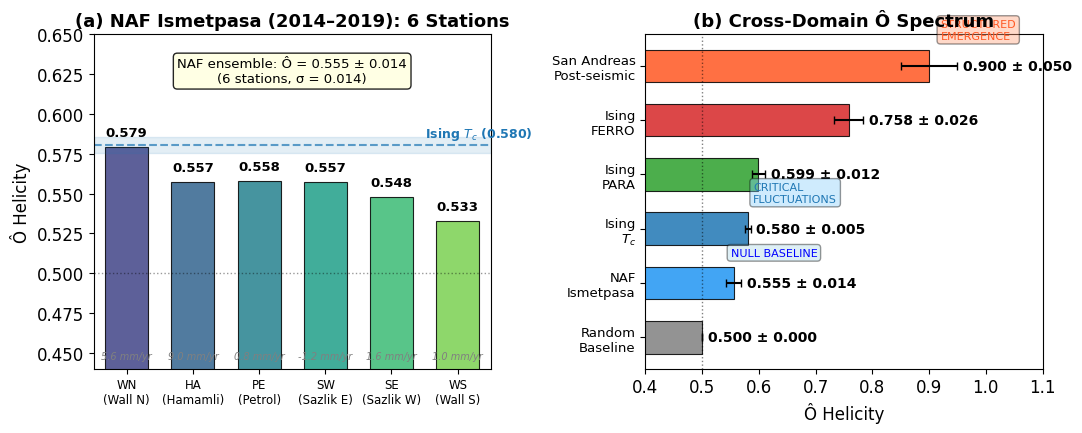

The script that saved this image: (Note: this script raises an exception after producing the figure.)
"""Figure 3: NAF Ismetpasa — 6-station helicity baseline vs San Andreas emergence."""
import matplotlib
matplotlib.use('Agg')
import matplotlib.pyplot as plt
import numpy as np

plt.rcParams.update({'font.size': 12, 'font.family': 'serif', 'font.serif': ['Times New Roman']})

# NAF data
stations = ['WN\n(Wall N)', 'HA\n(Hamamli)', 'PE\n(Petrol)', 'SW\n(Sazlik E)', 'SE\n(Sazlik W)', 'WS\n(Wall S)']
o_naf = [0.579, 0.557, 0.558, 0.557, 0.548, 0.533]
rates = [5.6, 9.0, 0.8, -1.2, 1.6, 1.0]
days = [1964, 598, 744, 675, 330, 132]

# Ising critical baseline
ising_crit = [0.579, 0.575, 0.587]  # L=32, 64, 128

fig, (ax1, ax2) = plt.subplots(1, 2, figsize=(11, 4.5))

# Panel (a): NAF station helicity
colors_naf = plt.cm.viridis(np.linspace(0.2, 0.8, 6))
for i, (sta, val, rate, c) in enumerate(zip(stations, o_naf, rates, colors_naf)):
    ax1.bar(i, val, color=c, alpha=0.85, edgecolor='k', linewidth=0.8, width=0.65)
    ax1.text(i, val + 0.005, f'{val:.3f}', ha='center', va='bottom', fontsize=9.5, fontweight='bold')
    ax1.text(i, 0.445, f'{rate} mm/yr', ha='center', va='bottom', fontsize=7, color='gray', fontstyle='italic')

# Ising critical range
ising_mean = np.mean(ising_crit)
ising_std = np.std(ising_crit)
ax1.axhline(y=ising_mean, color='#1f77b4', linestyle='--', linewidth=1.5, alpha=0.7)
ax1.fill_between([-0.5, 5.5], ising_mean - ising_std, ising_mean + ising_std,
                 alpha=0.12, color='#1f77b4')
ax1.text(4.5, ising_mean + 0.005, f'Ising $T_c$ ({ising_mean:.3f})', fontsize=9,
         color='#1f77b4', fontweight='bold')

# Random baseline
ax1.axhline(y=0.5, color='k', linestyle=':', alpha=0.4, linewidth=1)

ax1.set_xticks(range(6))
ax1.set_xticklabels(stations, fontsize=8.5)
ax1.set_ylabel('Ô Helicity', fontsize=12)
ax1.set_xlim(-0.5, 5.5)
ax1.set_ylim(0.44, 0.65)
ax1.set_title('(a) NAF Ismetpasa (2014–2019): 6 Stations', fontsize=13, fontweight='bold')

# NAF ensemble annotation
naf_mean = np.mean(o_naf)
naf_sigma = np.std(o_naf)
ax1.text(2.5, 0.62, f'NAF ensemble: Ô = {naf_mean:.3f} ± {naf_sigma:.3f}\n(6 stations, σ = {naf_sigma:.3f})',
         ha='center', fontsize=9.5,
         bbox=dict(boxstyle='round,pad=0.3', facecolor='lightyellow', alpha=0.85))

# Panel (b): Cross-domain comparison
domains = ['Random\nBaseline', 'NAF\nIsmetpasa', 'Ising\n$T_c$', 'Ising\nPARA', 'Ising\nFERRO', 'San Andreas\nPost-seismic']
h_vals = [0.500, naf_mean, ising_mean, 0.599, 0.758, 0.90]
h_errs = [0, naf_sigma, ising_std, 0.012, 0.026, 0.05]
domain_colors = ['gray', '#2196F3', '#1f77b4', '#2ca02c', '#d62728', '#FF5722']

y_pos = range(len(domains))
bars = ax2.barh(y_pos, h_vals, xerr=h_errs, color=domain_colors, alpha=0.85,
                edgecolor='k', linewidth=0.8, height=0.6, capsize=3)

for i, (bar, val, err) in enumerate(zip(bars, h_vals, h_errs)):
    ax2.text(val + err + 0.01, i, f'{val:.3f} ± {err:.3f}', va='center', fontsize=10, fontweight='bold')

ax2.set_yticks(y_pos)
ax2.set_yticklabels(domains, fontsize=9.5)
ax2.set_xlabel('Ô Helicity', fontsize=12)
ax2.set_xlim(0.4, 1.10)
ax2.axvline(x=0.5, color='k', linestyle=':', alpha=0.5, linewidth=1)
ax2.set_title('(b) Cross-Domain Ô Spectrum', fontsize=13, fontweight='bold')

# Annotations
ax2.annotate('NULL BASELINE', xy=(0.55, 1.5), fontsize=8, color='blue',
            bbox=dict(boxstyle='round', facecolor='lightblue', alpha=0.4))
ax2.annotate('CRITICAL\nFLUCTUATIONS', xy=(0.59, 2.5), fontsize=8, color='#1f77b4',
            bbox=dict(boxstyle='round', facecolor='lightskyblue', alpha=0.4))
ax2.annotate('STRUCTURED\nEMERGENCE', xy=(0.92, 5.5), fontsize=8, color='#FF5722',
            bbox=dict(boxstyle='round', facecolor='lightsalmon', alpha=0.4))

plt.tight_layout()
plt.savefig('output/arxiv/ising_naf_paper/figures/fig3_naf_cross_domain.pdf',
            dpi=300, bbox_inches='tight')
plt.savefig('output/arxiv/ising_naf_paper/figures/fig3_naf_cross_domain.png',
            dpi=300, bbox_inches='tight')
print("Figure 3 saved.")
